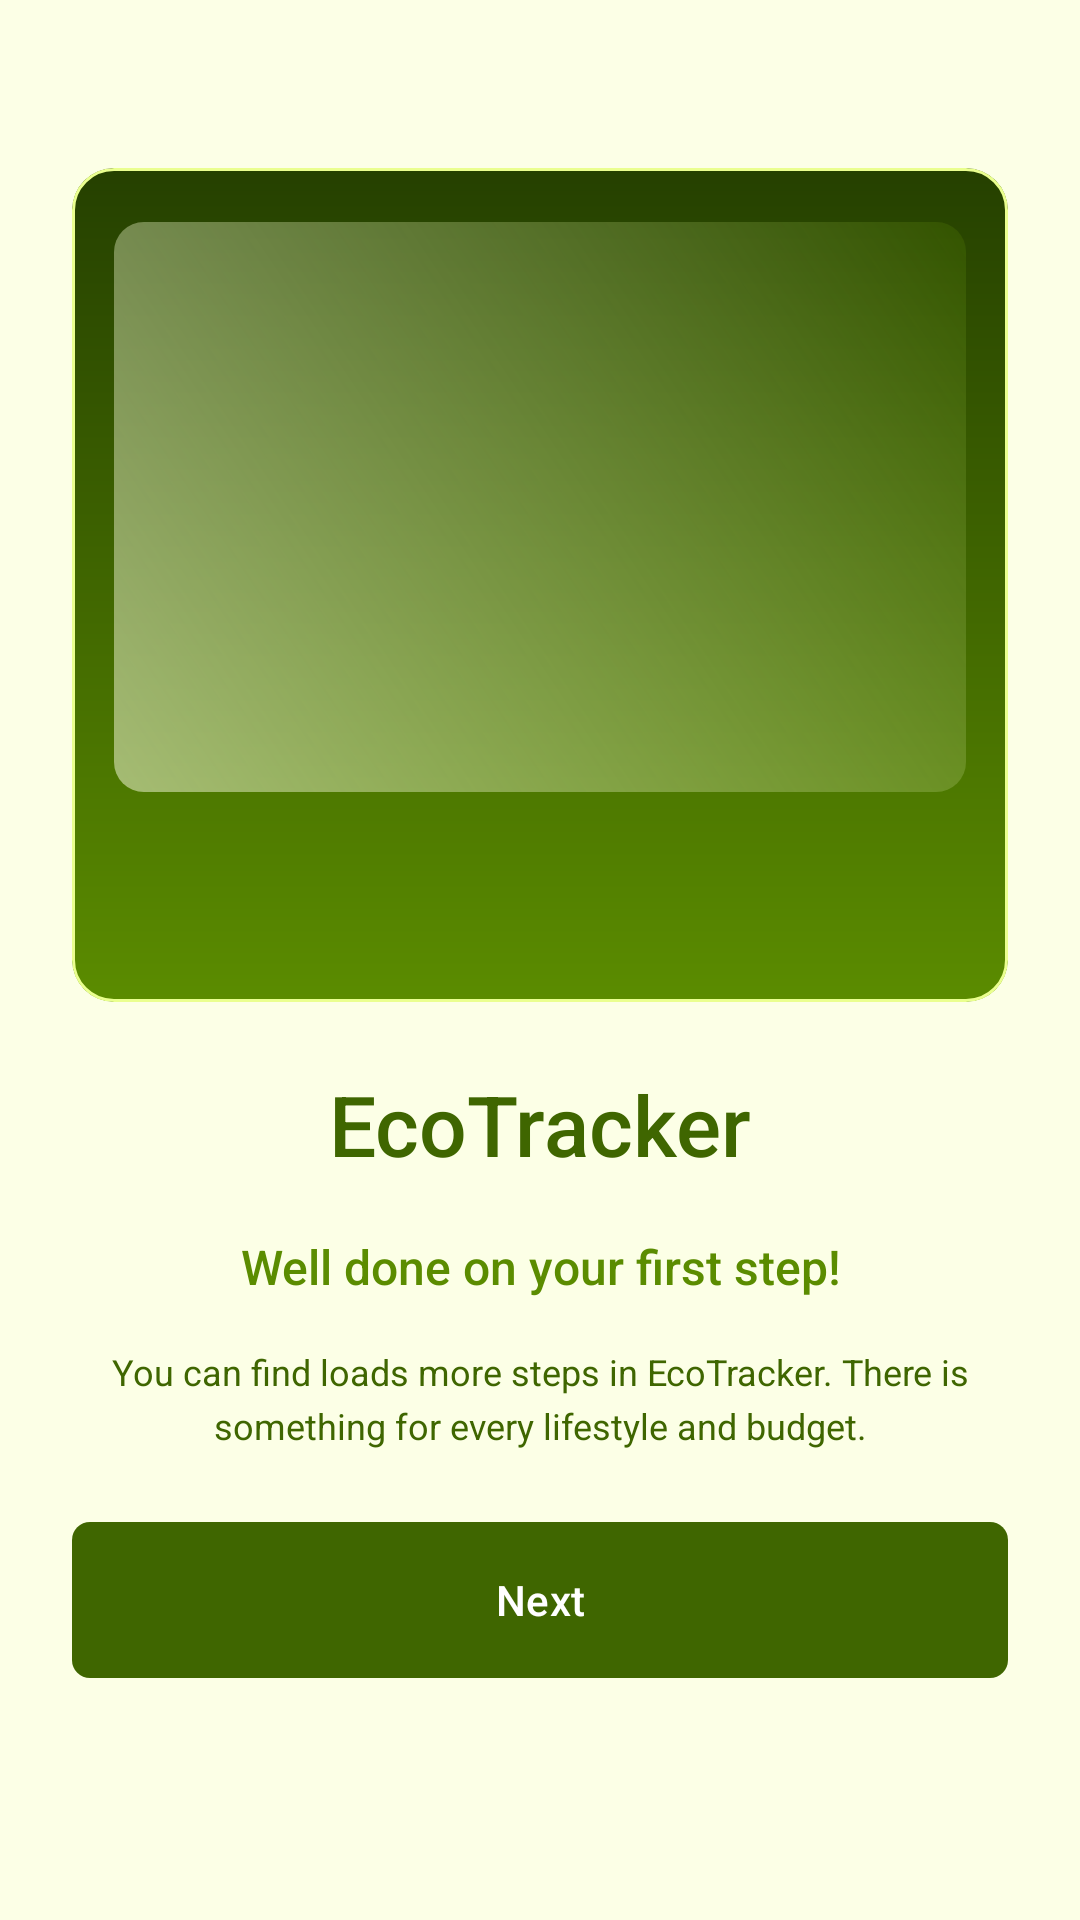

Android layout source for this screen:
<!-- AndroidManifest.xml: application theme Theme.EcoTracker -->
<!-- res/layout/activity_main.xml -->
<?xml version="1.0" encoding="utf-8"?>
<androidx.constraintlayout.widget.ConstraintLayout xmlns:android="http://schemas.android.com/apk/res/android"
    xmlns:app="http://schemas.android.com/apk/res-auto"
    xmlns:tools="http://schemas.android.com/tools"
    android:layout_width="match_parent"
    android:layout_height="match_parent"
    android:background="@color/lime_1"
    android:paddingStart="24dp"
    android:paddingTop="56dp"
    android:paddingEnd="24dp"
    android:paddingBottom="32dp"
    tools:context=".MainActivity">

    <com.google.android.material.card.MaterialCardView
        android:id="@+id/heroCard"
        android:layout_width="0dp"
        android:layout_height="0dp"
        app:cardBackgroundColor="@android:color/transparent"
        app:cardCornerRadius="14dp"
        app:cardElevation="0dp"
        app:layout_constraintDimensionRatio="320:285"
        app:layout_constraintEnd_toEndOf="parent"
        app:layout_constraintStart_toStartOf="parent"
        app:layout_constraintTop_toTopOf="parent"
        app:strokeColor="@color/lime_3"
        app:strokeWidth="1dp">

        <FrameLayout
            android:layout_width="match_parent"
            android:layout_height="match_parent"
            android:background="@drawable/bg_loading_illustration">

            <ImageView
                android:id="@+id/loadingHeroImage"
                android:layout_width="match_parent"
                android:layout_height="match_parent"
                android:contentDescription="@string/onboarding_illustration"
                android:scaleType="centerCrop"
                tools:src="@drawable/ic_eco_shield" />
        </FrameLayout>
    </com.google.android.material.card.MaterialCardView>

    <TextView
        android:id="@+id/titleText"
        android:layout_width="wrap_content"
        android:layout_height="wrap_content"
        android:layout_marginTop="22dp"
        android:fontFamily="sans-serif-medium"
        android:text="@string/onboarding_title"
        android:textColor="@color/lime_9"
        android:textSize="28sp"
        app:layout_constraintEnd_toEndOf="parent"
        app:layout_constraintStart_toStartOf="parent"
        app:layout_constraintTop_toBottomOf="@id/heroCard" />

    <TextView
        android:id="@+id/subtitleText"
        android:layout_width="0dp"
        android:layout_height="wrap_content"
        android:layout_marginTop="18dp"
        android:fontFamily="sans-serif-medium"
        android:gravity="center"
        android:text="@string/screen_2_subtitle"
        android:textColor="@color/lime_8"
        android:textSize="16sp"
        app:layout_constraintEnd_toEndOf="parent"
        app:layout_constraintStart_toStartOf="parent"
        app:layout_constraintTop_toBottomOf="@id/titleText" />

    <TextView
        android:id="@+id/bodyText"
        android:layout_width="0dp"
        android:layout_height="wrap_content"
        android:layout_marginTop="16dp"
        android:gravity="center"
        android:lineSpacingExtra="4dp"
        android:text="@string/screen_2_body"
        android:textColor="@color/lime_9"
        android:textSize="12sp"
        app:layout_constraintEnd_toEndOf="parent"
        app:layout_constraintStart_toStartOf="parent"
        app:layout_constraintTop_toBottomOf="@id/subtitleText" />

    <com.google.android.material.button.MaterialButton
        android:id="@+id/primaryButton"
        android:layout_width="0dp"
        android:layout_height="52dp"
        android:layout_marginTop="24dp"
        android:insetTop="0dp"
        android:insetBottom="0dp"
        android:text="@string/next"
        android:textAllCaps="false"
        android:textColor="@android:color/white"
        android:textSize="14sp"
        app:backgroundTint="@color/lime_9"
        app:cornerRadius="6dp"
        app:layout_constraintEnd_toEndOf="parent"
        app:layout_constraintStart_toStartOf="parent"
        app:layout_constraintTop_toBottomOf="@id/bodyText" />

    <TextView
        android:id="@+id/helperText"
        android:layout_width="0dp"
        android:layout_height="wrap_content"
        android:layout_marginTop="18dp"
        android:gravity="center"
        android:text="@string/already_have_account"
        android:textColor="@color/lime_9"
        android:textSize="16sp"
        android:visibility="gone"
        app:layout_constraintEnd_toEndOf="parent"
        app:layout_constraintStart_toStartOf="parent"
        app:layout_constraintTop_toBottomOf="@id/primaryButton"
        tools:visibility="visible" />

    <com.google.android.material.button.MaterialButton
        android:id="@+id/secondaryButton"
        android:layout_width="0dp"
        android:layout_height="52dp"
        android:layout_marginTop="16dp"
        android:insetTop="0dp"
        android:insetBottom="0dp"
        android:text="@string/sign_in"
        android:textAllCaps="false"
        android:textColor="@android:color/white"
        android:textSize="14sp"
        android:visibility="gone"
        app:backgroundTint="@color/lime_6"
        app:cornerRadius="6dp"
        app:layout_constraintEnd_toEndOf="parent"
        app:layout_constraintStart_toStartOf="parent"
        app:layout_constraintTop_toBottomOf="@id/helperText"
        tools:visibility="visible" />

</androidx.constraintlayout.widget.ConstraintLayout>
<!-- resources referenced by this layout -->
<resources>
  <color name="lime_1">#FCFFE6</color>
  <color name="lime_3">#EAFF8F</color>
  <color name="lime_6">#A0D911</color>
  <color name="lime_8">#5B8C00</color>
  <color name="lime_9">#3F6600</color>
  <!-- drawable bg_loading_illustration (drawable) -->
  <?xml version="1.0" encoding="utf-8"?>
  <layer-list xmlns:android="http://schemas.android.com/apk/res/android">
      <item>
          <shape android:shape="rectangle">
              <gradient
                  android:angle="90"
                  android:endColor="@color/lime_10"
                  android:startColor="@color/lime_8" />
              <corners android:radius="14dp" />
          </shape>
      </item>
      <item android:left="14dp" android:top="18dp" android:right="14dp" android:bottom="70dp">
          <shape android:shape="rectangle">
              <gradient
                  android:angle="45"
                  android:endColor="#335B8C00"
                  android:startColor="#80FCFFE6" />
              <corners android:radius="10dp" />
          </shape>
      </item>
  </layer-list>
  <!-- drawable ic_eco_shield (drawable) -->
  <?xml version="1.0" encoding="utf-8"?>
  <vector xmlns:android="http://schemas.android.com/apk/res/android"
      android:width="108dp"
      android:height="108dp"
      android:viewportWidth="108"
      android:viewportHeight="108">
      <path
          android:fillColor="#FFFFFFFF"
          android:pathData="M54,10C42.67,19.33 28,20.67 18,21v20c0,28.78 14.76,44.57 36,57 21.24,-12.43 36,-28.22 36,-57V21c-10,-0.33 -24.67,-1.67 -36,-11z" />
      <path
          android:fillColor="#D3F261"
          android:pathData="M54,21C45.25,27.63 34.42,28.76 26,29v12c0,20.93 9.79,33.38 28,44.53C72.21,74.38 82,61.93 82,41V29c-8.42,-0.24 -19.25,-1.37 -28,-8z" />
      <path
          android:fillColor="#254000"
          android:pathData="M52,31c-3.87,0 -7,3.13 -7,7 0,2.33 1.14,4.39 2.88,5.66C41.84,45.64 38,51.07 38,57.4 38,58.84 39.16,60 40.6,60h26.8c1.44,0 2.6,-1.16 2.6,-2.6 0,-6.33 -3.84,-11.76 -9.88,-13.74C61.86,42.39 63,40.33 63,38c0,-3.87 -3.13,-7 -7,-7h-4z" />
      <path
          android:fillColor="#5B8C00"
          android:pathData="M52,44h4c4.88,0 9,4.12 9,9v1H43v-1c0,-4.88 4.12,-9 9,-9z" />
      <path
          android:fillColor="#254000"
          android:pathData="M53,45h2v17h-2z" />
  </vector>
  <string name="already_have_account">Already have an account?</string>
  <string name="next">Next</string>
  <string name="onboarding_illustration">EcoTracker onboarding illustration</string>
  <string name="onboarding_title">EcoTracker</string>
  <string name="screen_2_body">You can find loads more steps in EcoTracker. There is something for every lifestyle and budget.</string>
  <string name="screen_2_subtitle">Well done on your first step!</string>
  <string name="sign_in">Sign in</string>
  <style name="Theme.EcoTracker" parent="Theme.Material3.Light.NoActionBar">
          <item name="colorPrimary">@color/lime_7</item>
          <item name="colorSecondary">@color/lime_6</item>
          <item name="android:statusBarColor">@color/lime_1</item>
          <item name="android:navigationBarColor">@color/lime_1</item>
          <item name="android:windowLightStatusBar">true</item>
          <item name="android:windowLightNavigationBar">true</item>
      </style>
  <color name="lime_10">#254000</color>
  <color name="lime_7">#7CB305</color>
</resources>
